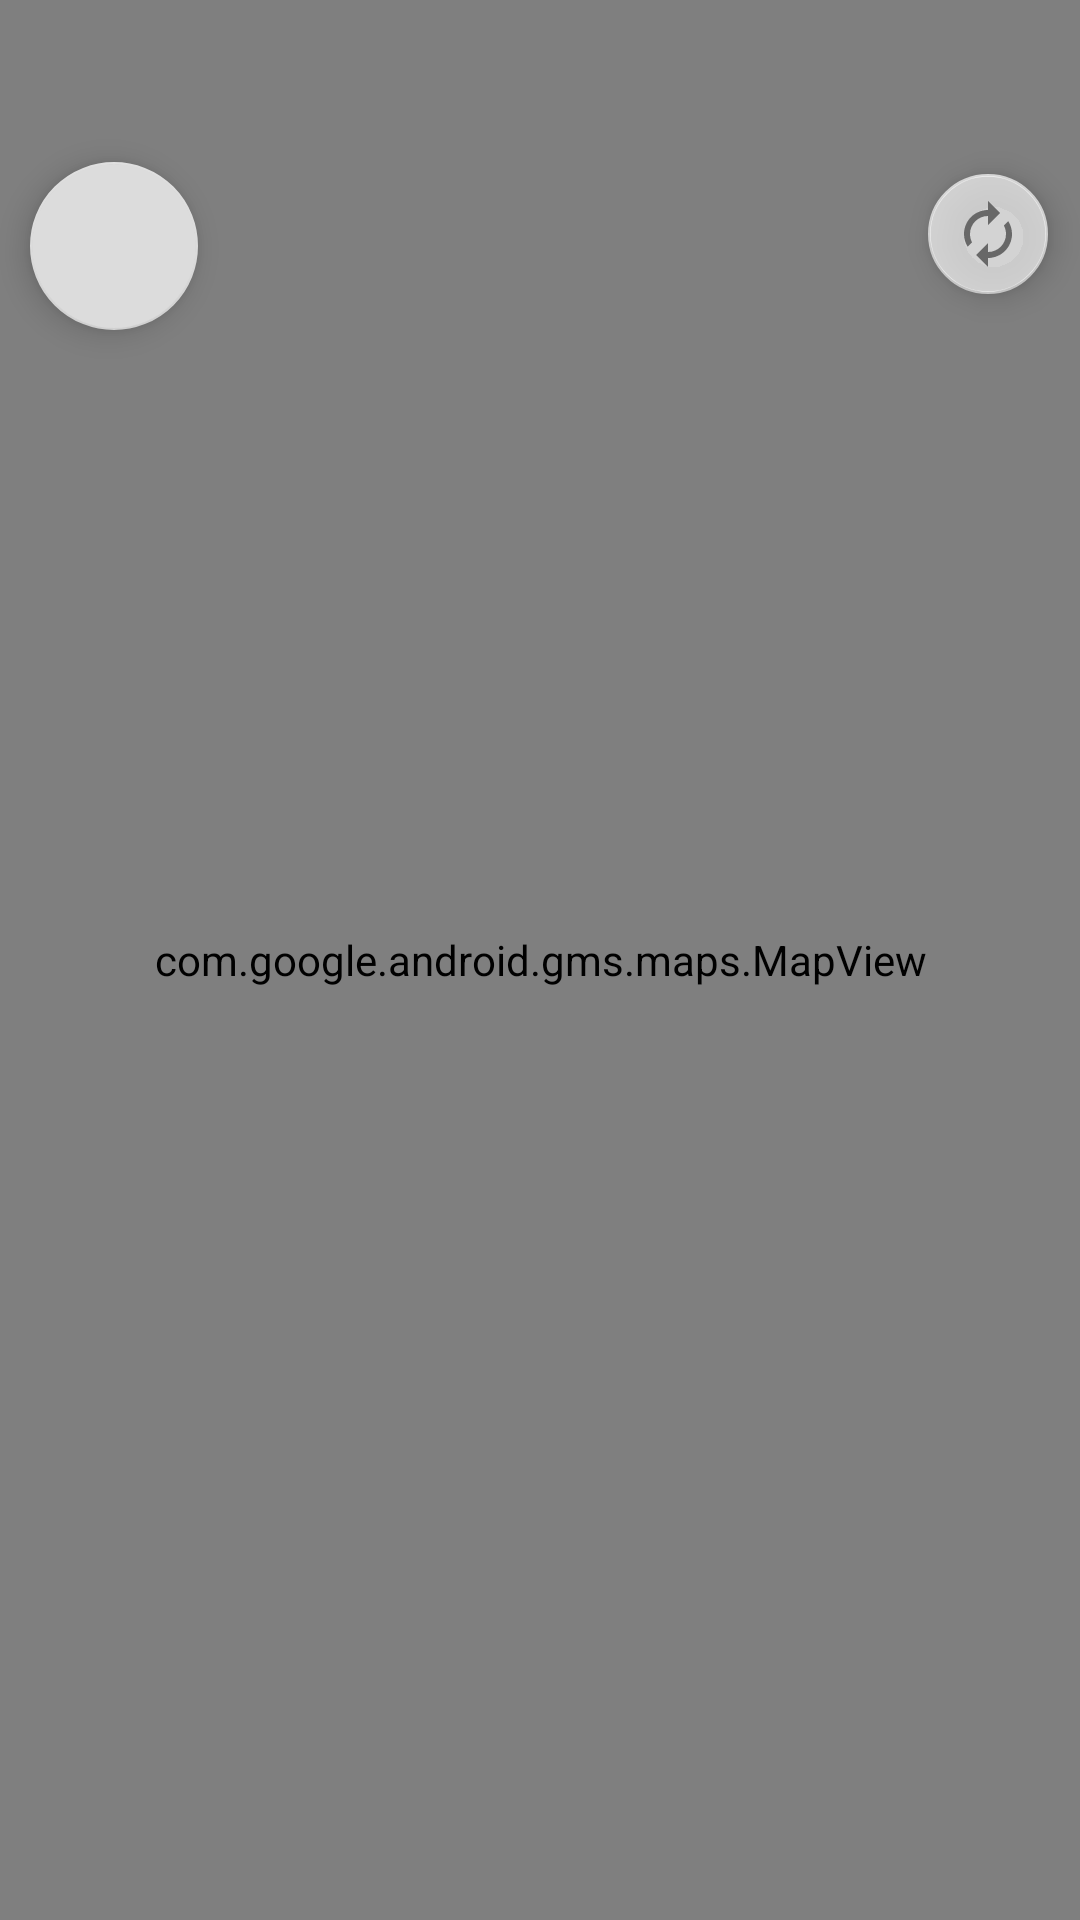

Produce the Android XML layout that renders to this screen, including the resource entries it uses.
<!-- AndroidManifest.xml: application theme Theme.LotalabsAppUi -->
<!-- res/layout/fragment_map.xml -->
<?xml version="1.0" encoding="utf-8"?>
<FrameLayout xmlns:android="http://schemas.android.com/apk/res/android"
    xmlns:app="http://schemas.android.com/apk/res-auto"
    xmlns:tools="http://schemas.android.com/tools"
    android:layout_width="match_parent"
    android:layout_height="match_parent"
    tools:context="com.iotalabs.geoar.MapFragment">

    <com.google.android.gms.maps.MapView
        android:id="@+id/map"
        android:name="com.google.android.gms.maps.MapFragment"
        android:layout_width="match_parent"
        android:layout_height="match_parent" />

    <com.google.android.material.floatingactionbutton.FloatingActionButton
        android:id="@+id/fb_reroad"
        android:layout_width="wrap_content"
        android:layout_height="wrap_content"
        android:layout_gravity="top|right"
        android:layout_marginTop="54dp"
        android:layout_marginRight="6.5dp"
        android:background="#80FFFFFF"
        android:onClick="onClick"

        android:soundEffectsEnabled="true"
        android:src="@drawable/ic_baseline_autorenew_new"
        app:backgroundTint="#A8FFFFFF"
        app:tint="#686868"
        app:fabSize="mini"
        app:pressedTranslationZ="6.5dp"
        app:rippleColor="#2C2C2C" />

    <com.google.android.material.floatingactionbutton.FloatingActionButton
        android:id="@+id/fb_AR"
        app:maxImageSize="40dp"
        android:layout_width="wrap_content"
        android:layout_height="wrap_content"
        android:layout_gravity="top|left"
        android:layout_marginTop="54dp"
        android:layout_marginLeft="10dp"
        android:background="#80FFFFFF"
        android:onClick="onClick"
        android:soundEffectsEnabled="true"
        android:src="@drawable/ar_icon"
        app:backgroundTint="#DCDCDC"
        app:tint="#686868"
        app:pressedTranslationZ="6.5dp"
        app:rippleColor="#2C2C2C" />

</FrameLayout>
<!-- resources referenced by this layout -->
<resources>
  <!-- drawable ic_baseline_autorenew_new (drawable) -->
  <vector android:height="24dp" android:tint="#7C7C7C"
      android:viewportHeight="24" android:viewportWidth="24"
      android:width="24dp" xmlns:android="http://schemas.android.com/apk/res/android">
      <path android:fillColor="@android:color/white" android:pathData="M12,6v3l4,-4 -4,-4v3c-4.42,0 -8,3.58 -8,8 0,1.57 0.46,3.03 1.24,4.26L6.7,14.8c-0.45,-0.83 -0.7,-1.79 -0.7,-2.8 0,-3.31 2.69,-6 6,-6zM18.76,7.74L17.3,9.2c0.44,0.84 0.7,1.79 0.7,2.8 0,3.31 -2.69,6 -6,6v-3l-4,4 4,4v-3c4.42,0 8,-3.58 8,-8 0,-1.57 -0.46,-3.03 -1.24,-4.26z"/>
  </vector>
  <style name="Theme.LotalabsAppUi" parent="Theme.MaterialComponents.DayNight.DarkActionBar">
          
          <item name="colorPrimary">#3B4749</item>
          <item name="colorPrimaryVariant">#4E86AA</item>
          <item name="colorOnPrimary">@color/white</item>
          
          <item name="colorSecondary">@color/teal_200</item>
          <item name="colorSecondaryVariant">@color/teal_700</item>
          <item name="colorOnSecondary">@color/black</item>
          <item name="windowNoTitle">true</item>
          
          <item name="android:statusBarColor" tools:targetApi="l">?attr/colorPrimaryVariant</item>
          
      </style>
  <!-- not gathered from this repository: default colours our renderer supplied (Android Studio template values) -->
  <color name="teal_200">#FF03DAC5</color>
  <color name="teal_700">#FF018786</color>
  <color name="black">#FF000000</color>
  <color name="white">#FFFFFFFF</color>
</resources>
